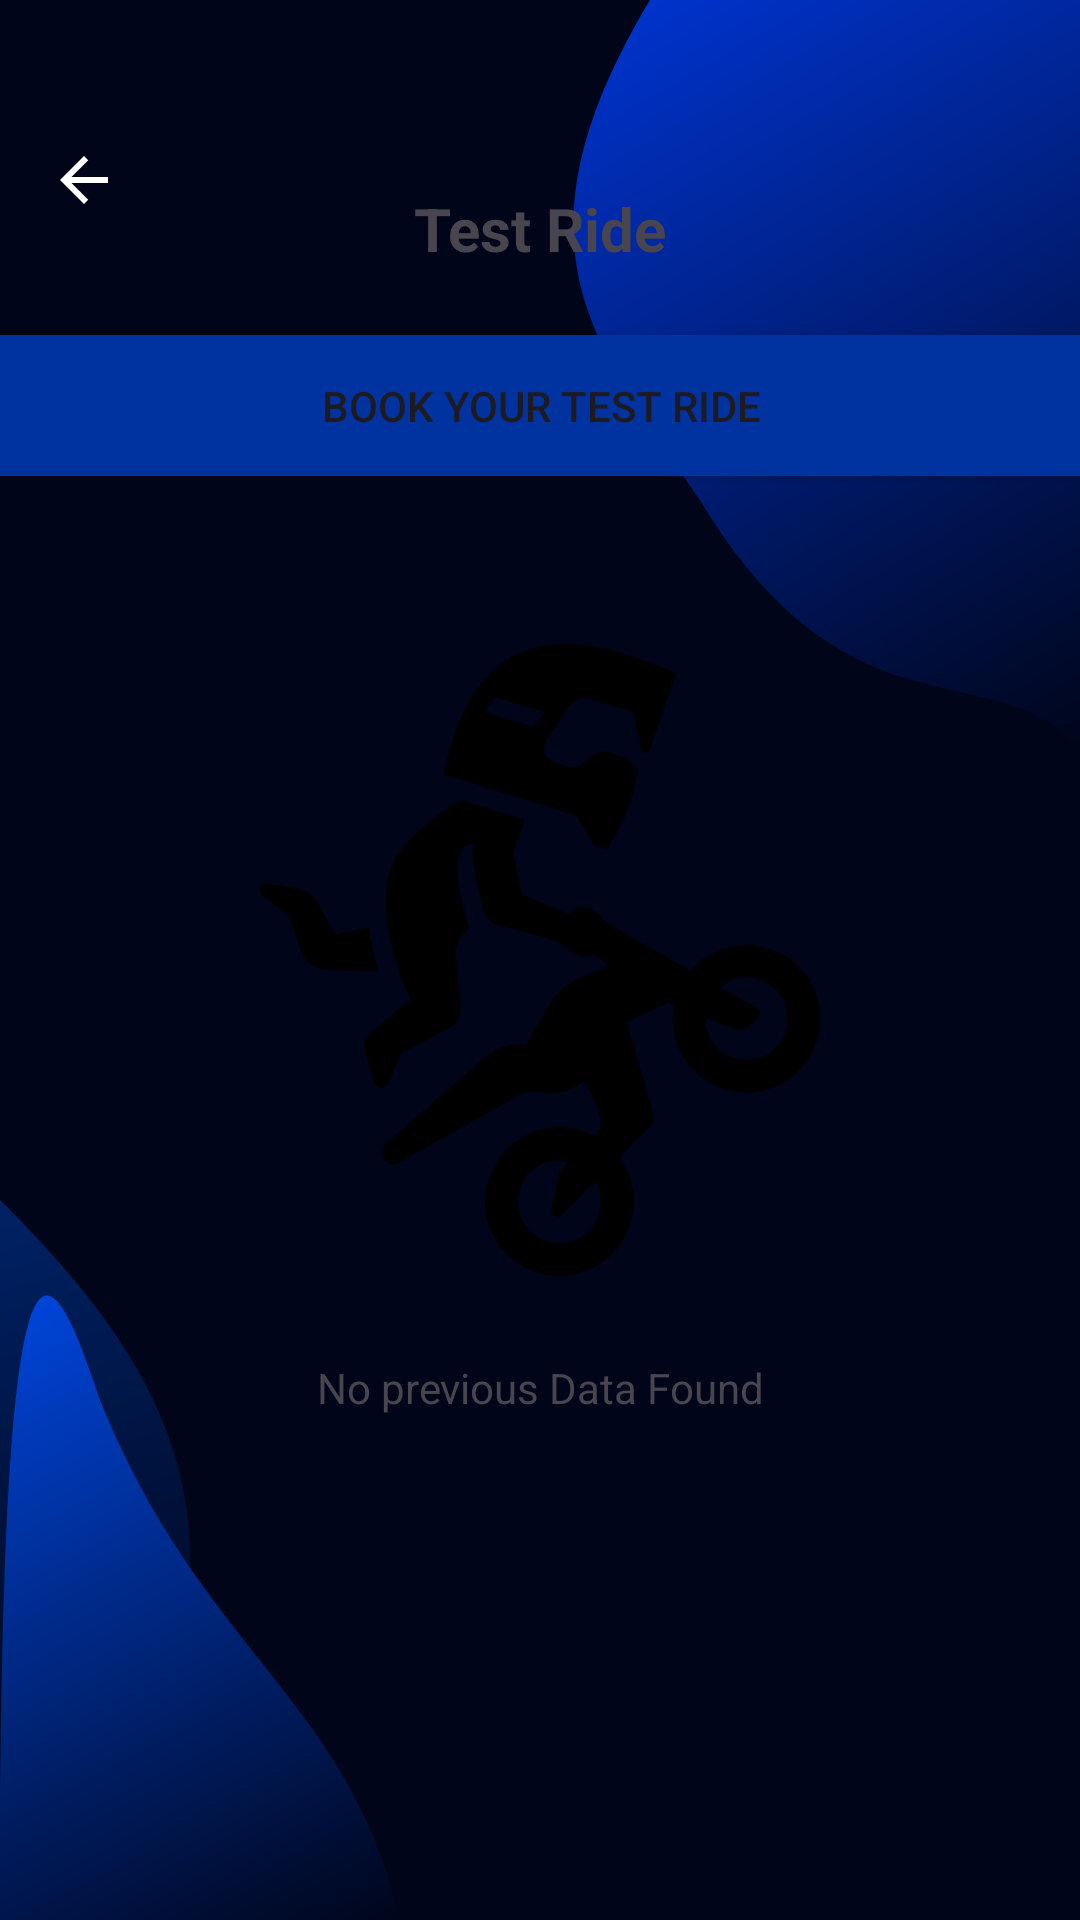

Write the Android layout XML for this screen, with the resource values it uses.
<!-- AndroidManifest.xml: application theme Theme.XtremeMoto -->
<!-- res/layout/fragment_test_ride.xml -->
<?xml version="1.0" encoding="utf-8"?>
<androidx.constraintlayout.widget.ConstraintLayout xmlns:android="http://schemas.android.com/apk/res/android"
    xmlns:app="http://schemas.android.com/apk/res-auto"
    xmlns:tools="http://schemas.android.com/tools"
    android:layout_width="match_parent"
    android:layout_height="match_parent"
    android:background="@drawable/bg_app"
    tools:context=".ui.service.TestRideFragment">

    <ImageButton
        android:id="@+id/btnBack"
        android:layout_width="wrap_content"
        android:layout_height="wrap_content"
        android:layout_marginTop="32dp"
        android:background="?attr/selectableItemBackgroundBorderless"
        android:padding="16dp"
        android:src="@drawable/ic_back"
        app:layout_constraintStart_toStartOf="parent"
        app:layout_constraintTop_toTopOf="parent" />

    <TextView
        android:id="@+id/tvTestRide"
        android:layout_width="wrap_content"
        android:layout_height="wrap_content"
        android:layout_marginTop="32dp"
        android:text="Test Ride"
        android:textColor="@color/bottom_nav_text_color"
        android:textSize="20sp"
        android:textStyle="bold"
        app:layout_constraintBottom_toBottomOf="@+id/btnBack"
        app:layout_constraintEnd_toEndOf="parent"
        app:layout_constraintStart_toStartOf="parent"
        app:layout_constraintTop_toTopOf="@+id/btnBack" />

    <Button
        android:id="@+id/btnBookTestRide"
        android:layout_width="390dp"
        android:layout_height="59dp"
        android:layout_margin="16dp"
        android:layout_marginTop="64dp"
        android:backgroundTint="@color/suzuki_blue"
        android:drawableLeft="@drawable/ic_add"
        android:text="Book your Test Ride"
        app:layout_constraintEnd_toEndOf="parent"
        app:layout_constraintHorizontal_bias="0.5"
        app:layout_constraintStart_toStartOf="parent"
        app:layout_constraintTop_toBottomOf="@id/tvTestRide" />

    <ImageView
        android:id="@+id/ivNoData"
        android:layout_width="324dp"
        android:layout_height="234dp"
        android:src="@drawable/ic_no_data_found"
        app:layout_constraintBottom_toBottomOf="parent"
        app:layout_constraintEnd_toEndOf="parent"
        app:layout_constraintStart_toStartOf="parent"
        app:layout_constraintTop_toTopOf="parent" />

    <TextView
        android:layout_width="wrap_content"
        android:layout_height="wrap_content"
        android:layout_marginTop="16dp"
        android:text="No previous Data Found"
        android:textColor="@color/bottom_nav_text_color"
        app:layout_constraintEnd_toEndOf="@id/ivNoData"
        app:layout_constraintStart_toStartOf="@id/ivNoData"
        app:layout_constraintTop_toBottomOf="@id/ivNoData" />

</androidx.constraintlayout.widget.ConstraintLayout>
<!-- resources referenced by this layout -->
<resources>
  <color name="suzuki_blue">#0033A0</color>
  <!-- drawable bg_app: vector/xml drawable (drawable, 2509 chars, omitted) -->
  <!-- drawable ic_back (drawable) -->
  <?xml version="1.0" encoding="utf-8"?>
  <vector xmlns:android="http://schemas.android.com/apk/res/android"
      android:width="24dp"
      android:height="24dp"
      android:viewportWidth="24"
      android:viewportHeight="24">
  
      <path
          android:fillColor="#FFFFFF"
          android:pathData="M20,11
                           L7.83,11
                           L13.42,5.41
                           L12,4
                           L4,12
                           L12,20
                           L13.41,18.59
                           L7.83,13
                           L20,13
                           Z"/>
  </vector>
  <!-- drawable ic_no_data_found: png bitmap (drawable, 16495 bytes) -->
  <style name="Theme.XtremeMoto" parent="Base.Theme.XtremeMoto" />
  <style name="Base.Theme.XtremeMoto" parent="Theme.Material3.DayNight.NoActionBar">
          
      </style>
</resources>
